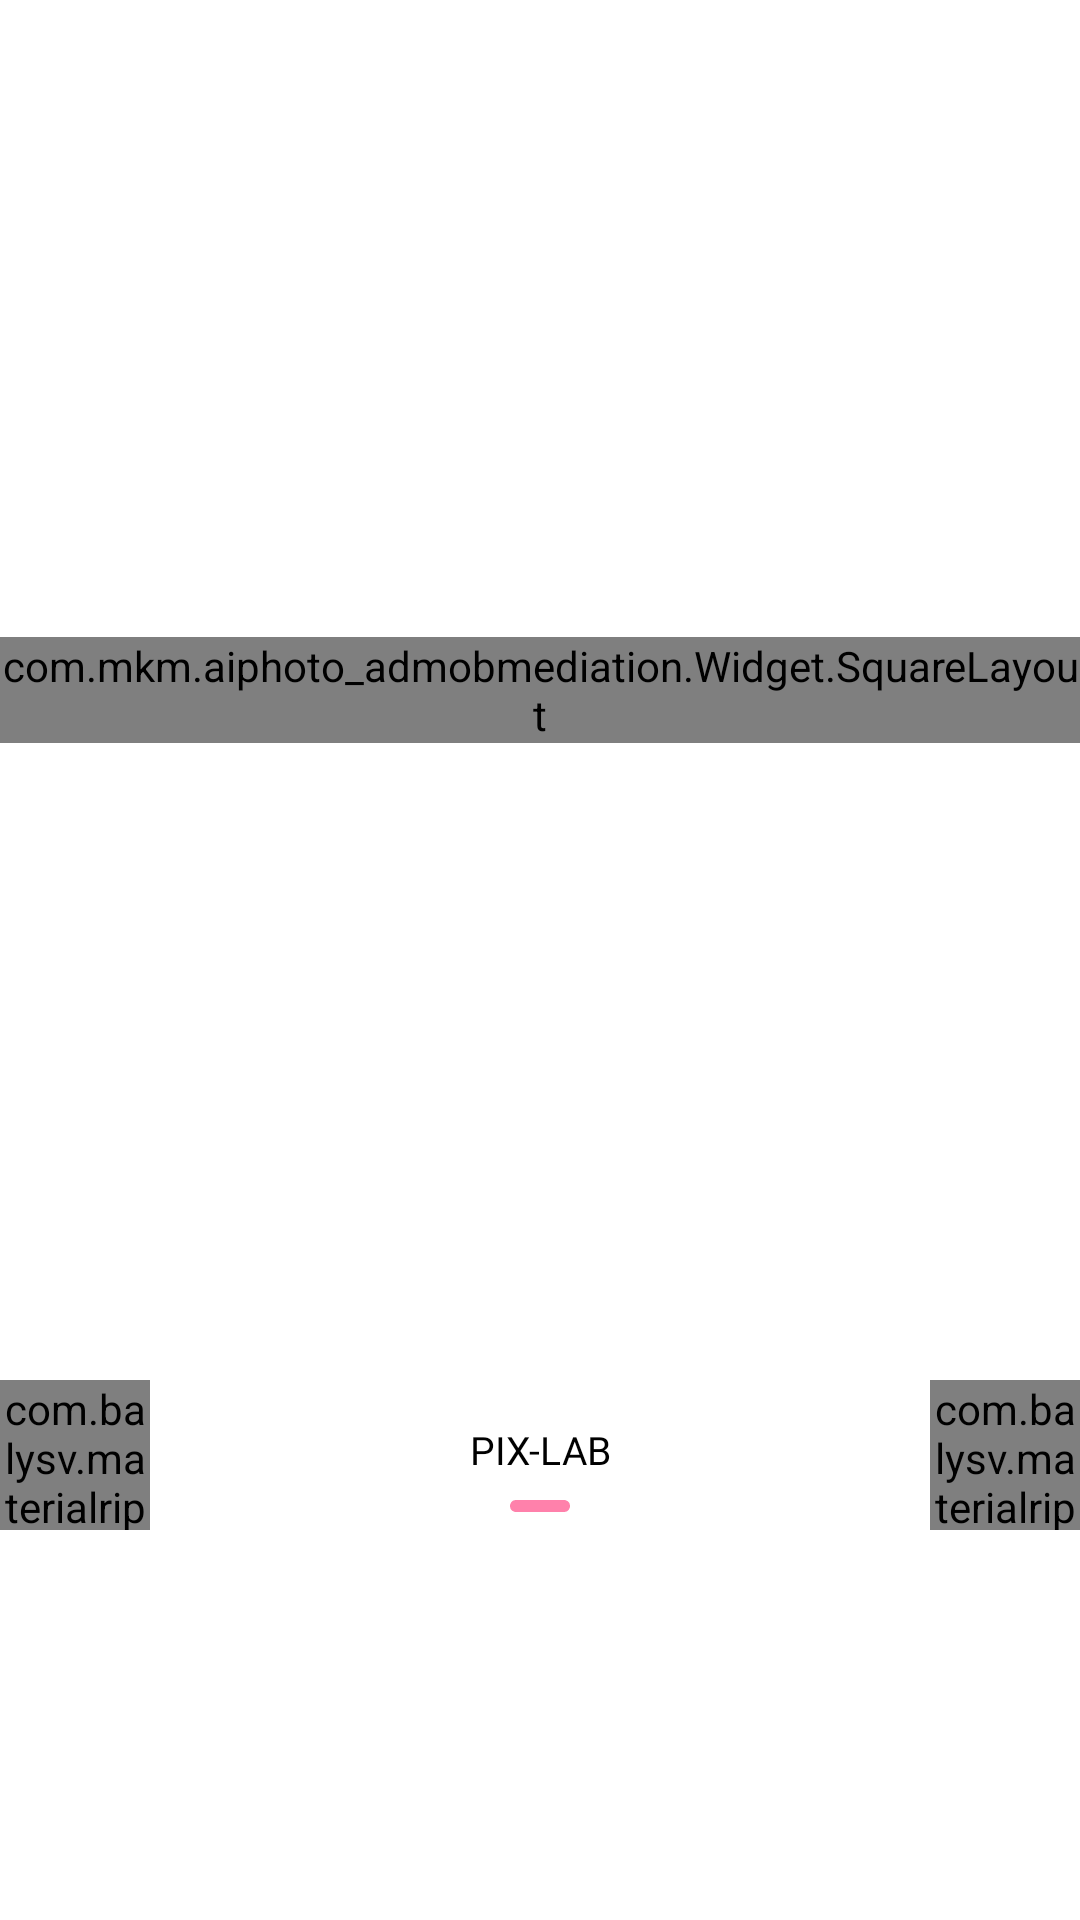

Reconstruct the res/layout file that produces this screen, plus the resources it refers to.
<!-- AndroidManifest.xml: application theme AppTheme -->
<!-- res/layout/layout_pixlab.xml -->
<?xml version="1.0" encoding="utf-8"?>
<androidx.constraintlayout.widget.ConstraintLayout xmlns:android="http://schemas.android.com/apk/res/android"
    xmlns:app="http://schemas.android.com/apk/res-auto"
    android:layout_width="match_parent"
    android:layout_height="match_parent"
    android:background="@color/white"
    android:orientation="vertical">

    <com.mkm.aiphoto_admobmediation.Widget.SquareLayout
        android:layout_width="0dp"
        android:layout_height="wrap_content"
        app:layout_constraintEnd_toEndOf="parent"
        app:layout_constraintStart_toStartOf="parent"
        app:layout_constraintTop_toTopOf="parent"
        app:layout_constraintBottom_toTopOf="@+id/constraint_layout_confirm">

        <com.mkm.aiphoto_admobmediation.Widget.DripFrameLayout
            android:id="@+id/frameLayoutBackground"
            android:layout_width="match_parent"
            android:layout_height="match_parent"
            android:layout_centerInParent="true">

            <androidx.constraintlayout.widget.ConstraintLayout
                android:layout_width="match_parent"
                android:layout_height="match_parent">

                <com.mkm.aiphoto_admobmediation.Mkm.MKMDripView
                    android:id="@+id/dripViewColor"
                    android:layout_width="0dp"
                    android:layout_height="0dp"
                    app:layout_constraintBottom_toBottomOf="parent"
                    app:layout_constraintEnd_toEndOf="parent"
                    app:layout_constraintStart_toStartOf="parent"
                    app:layout_constraintTop_toTopOf="parent" />

                <com.mkm.aiphoto_admobmediation.Mkm.MKMDripView
                    android:id="@+id/dripViewBack"
                    android:layout_width="0dp"
                    android:layout_height="0dp"
                    app:layout_constraintBottom_toBottomOf="parent"
                    app:layout_constraintEnd_toEndOf="parent"
                    app:layout_constraintStart_toStartOf="parent"
                    app:layout_constraintTop_toTopOf="parent" />

                <com.mkm.aiphoto_admobmediation.Mkm.MKMDripView
                    android:id="@+id/dripViewImage"
                    android:layout_width="0dp"
                    android:layout_height="0dp"
                    android:visibility="gone"
                    app:layout_constraintBottom_toBottomOf="parent"
                    app:layout_constraintEnd_toEndOf="parent"
                    app:layout_constraintStart_toStartOf="parent"
                    app:layout_constraintTop_toTopOf="parent" />

                <com.mkm.aiphoto_admobmediation.Mkm.MKMDripView
                    android:id="@+id/dripViewStyle"
                    android:layout_width="0dp"
                    android:layout_height="wrap_content"
                    android:adjustViewBounds="true"
                    android:src="@drawable/style_1"
                    android:tint="@color/white"
                    app:layout_constraintBottom_toBottomOf="parent"
                    app:layout_constraintEnd_toEndOf="parent"
                    app:layout_constraintStart_toStartOf="parent" />

            </androidx.constraintlayout.widget.ConstraintLayout>
        </com.mkm.aiphoto_admobmediation.Widget.DripFrameLayout>

    </com.mkm.aiphoto_admobmediation.Widget.SquareLayout>


    <androidx.constraintlayout.widget.ConstraintLayout
        android:id="@+id/constraint_layout_confirm"
        android:layout_width="match_parent"
        android:layout_height="wrap_content"
        android:background="@color/white"
        app:layout_constraintBottom_toBottomOf="parent">

        <androidx.constraintlayout.widget.ConstraintLayout
            android:id="@+id/constraint_layout_confirm_PixLab"
            android:layout_width="match_parent"
            android:layout_height="50dp"
            android:background="@color/white"
            app:layout_constraintBottom_toTopOf="@+id/relativeLayoutEffect">

            <com.balysv.materialripple.MaterialRippleLayout
                style="@style/RippleStyleWhite"
                android:layout_width="50dp"
                android:layout_height="50dp"
                app:layout_constraintStart_toStartOf="parent"
                app:layout_constraintTop_toTopOf="parent"
                app:layout_constraintBottom_toBottomOf="parent">

                <ImageView
                    android:id="@+id/imageViewCloseSplash"
                    android:layout_width="50dp"
                    android:layout_height="50dp"
                    android:onClick="onClick"
                    android:padding="12dp"
                    android:src="@drawable/ic_round_close" />

            </com.balysv.materialripple.MaterialRippleLayout>

            <RelativeLayout
                android:layout_width="wrap_content"
                android:layout_height="wrap_content"
                android:paddingTop="8dp"
                app:layout_constraintLeft_toLeftOf="parent"
                app:layout_constraintRight_toRightOf="parent"
                app:layout_constraintTop_toTopOf="parent"
                app:layout_constraintBottom_toBottomOf="parent">

                <TextView
                    android:id="@+id/textViewTitle"
                    android:layout_width="wrap_content"
                    android:layout_height="wrap_content"
                    android:text="PIX-LAB"
                    android:textSize="13sp"
                    android:fontFamily="@font/inter_regular"
                    android:textColor="@color/black"
                    android:gravity="center"
                    android:layout_centerHorizontal="true"/>

                <View
                    android:layout_width="20dp"
                    android:layout_height="4dp"
                    android:layout_marginTop="8dp"
                    android:background="@drawable/background_view"
                    android:layout_below="@id/textViewTitle"
                    android:layout_centerHorizontal="true"/>

            </RelativeLayout>

            <com.balysv.materialripple.MaterialRippleLayout
                style="@style/RippleStyleWhite"
                android:layout_width="50dp"
                android:layout_height="50dp"
                app:layout_constraintEnd_toEndOf="parent"
                app:layout_constraintTop_toTopOf="parent"
                app:layout_constraintBottom_toBottomOf="parent">

                <ImageView
                    android:id="@+id/imageViewSaveSplash"
                    android:layout_width="50dp"
                    android:layout_height="50dp"
                    android:onClick="onClick"
                    android:padding="12dp"
                    android:src="@drawable/ic_round_check" />

            </com.balysv.materialripple.MaterialRippleLayout>

        </androidx.constraintlayout.widget.ConstraintLayout>

        <RelativeLayout
            android:id="@+id/relativeLayoutEffect"
            android:layout_width="match_parent"
            android:layout_height="wrap_content"
            android:layout_marginBottom="10dp"
            app:layout_constraintBottom_toBottomOf="parent">

            <LinearLayout
                android:id="@+id/linearLayoutStyle"
                android:layout_width="match_parent"
                android:layout_height="wrap_content"
                android:orientation="vertical">

                <androidx.recyclerview.widget.RecyclerView
                    android:id="@+id/recyclerViewColor"
                    android:layout_width="match_parent"
                    android:layout_height="40dp"
                    android:layout_marginBottom="5dp"
                    android:layout_marginTop="5dp"
                    android:layout_gravity="center_horizontal"/>

                <androidx.recyclerview.widget.RecyclerView
                    android:id="@+id/recyclerViewStyle"
                    android:layout_width="match_parent"
                    android:layout_height="70dp"
                    android:layout_gravity="center_horizontal"/>

            </LinearLayout>
        </RelativeLayout>

    </androidx.constraintlayout.widget.ConstraintLayout>

</androidx.constraintlayout.widget.ConstraintLayout>
<!-- resources referenced by this layout -->
<resources>
  <color name="black">#000000</color>
  <color name="white">#FFFFFF</color>
  <!-- drawable background_view: png bitmap (drawable, 297 bytes) -->
  <!-- drawable ic_round_check (drawable) -->
  <vector xmlns:android="http://schemas.android.com/apk/res/android"
      android:width="24dp"
      android:height="24dp"
      android:viewportWidth="24"
      android:viewportHeight="24">
    <path
        android:fillColor="@color/black"
        android:strokeWidth="1"
        android:strokeColor="@color/black"
        android:pathData="M9,16.17L5.53,12.7c-0.39,-0.39 -1.02,-0.39 -1.41,0 -0.39,0.39 -0.39,1.02 0,1.41l4.18,4.18c0.39,0.39 1.02,0.39 1.41,0L20.29,7.71c0.39,-0.39 0.39,-1.02 0,-1.41 -0.39,-0.39 -1.02,-0.39 -1.41,0L9,16.17z"/>
  </vector>
  <!-- drawable ic_round_close (drawable) -->
  <vector xmlns:android="http://schemas.android.com/apk/res/android"
      android:width="24dp"
      android:height="24dp"
      android:viewportWidth="24"
      android:viewportHeight="24">
    <path
        android:fillColor="@color/black"
        android:strokeWidth="1"
        android:strokeColor="@color/black"
        android:pathData="M18.3,5.71c-0.39,-0.39 -1.02,-0.39 -1.41,0L12,10.59 7.11,5.7c-0.39,-0.39 -1.02,-0.39 -1.41,0 -0.39,0.39 -0.39,1.02 0,1.41L10.59,12 5.7,16.89c-0.39,0.39 -0.39,1.02 0,1.41 0.39,0.39 1.02,0.39 1.41,0L12,13.41l4.89,4.89c0.39,0.39 1.02,0.39 1.41,0 0.39,-0.39 0.39,-1.02 0,-1.41L13.41,12l4.89,-4.89c0.38,-0.38 0.38,-1.02 0,-1.4z"/>
  </vector>
  <style name="RippleStyleWhite">
          <item name="mrl_rippleOverlay">true</item>
          <item name="mrl_rippleColor">#80404040</item>
          <item name="mrl_rippleHover">true</item>
          <item name="mrl_rippleAlpha">0.5</item>
          <item name="mrl_rippleRoundedCorners">5dp</item>
          <item name="mrl_rippleDuration">250</item>
      </style>
  <style name="AppTheme" parent="@style/Theme.AppCompat.NoActionBar">
          <item name="android:navigationBarColor">@color/dark_grey_more</item>
          <item name="colorAccent">@color/colorAccent</item>
          <item name="android:windowFullscreen">true</item>
          <item name="colorPrimary">@color/colorPrimary</item>
          <item name="colorPrimaryDark">@color/colorPrimaryDark</item>
      </style>
  <color name="dark_grey_more">#232323</color>
  <color name="colorAccent">@color/mainColor</color>
  <color name="colorPrimary">@color/mainColor</color>
  <color name="colorPrimaryDark">@color/mainColor</color>
  <color name="mainColor">#FF4F19</color>
</resources>
